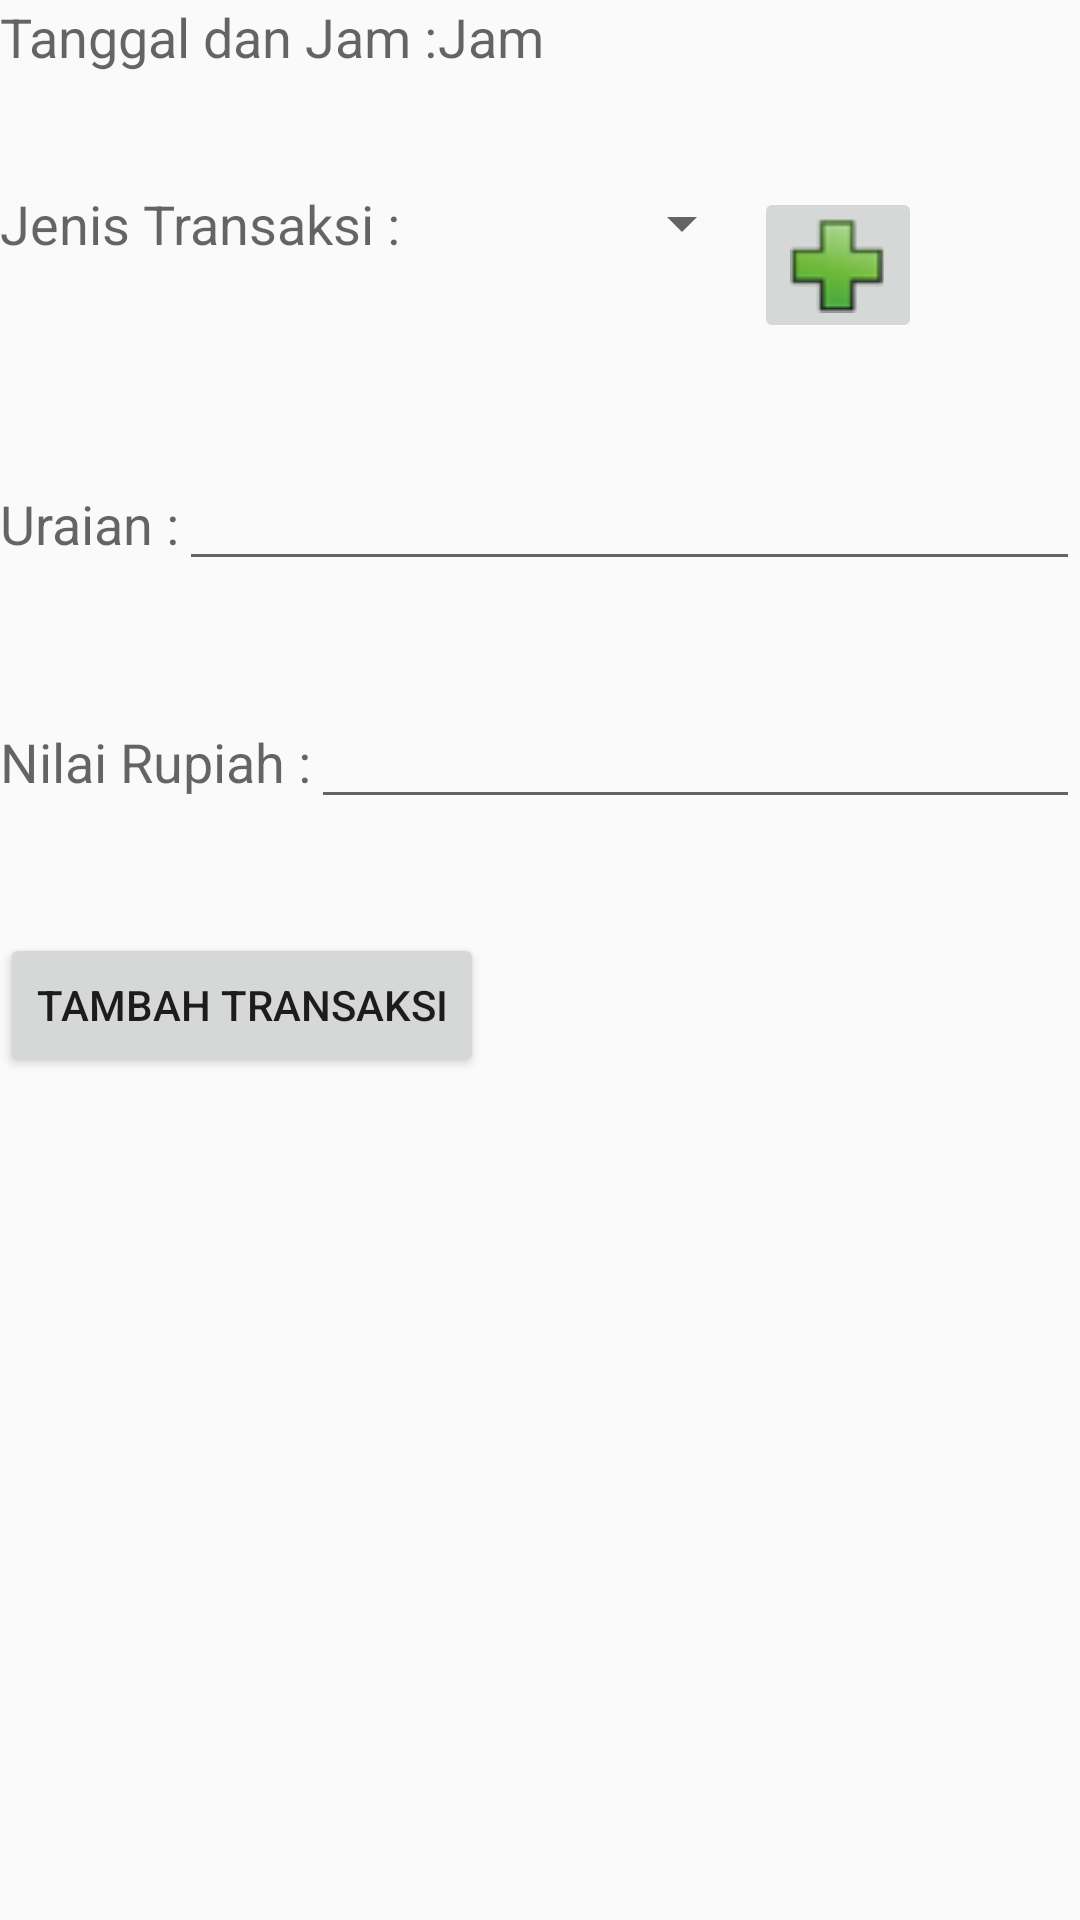

Layout XML and referenced resources for this Android screen:
<!-- AndroidManifest.xml: application theme AppTheme -->
<!-- res/layout/activity_transaksi_lain.xml -->
<?xml version="1.0" encoding="utf-8"?>
<LinearLayout xmlns:android="http://schemas.android.com/apk/res/android"
    android:layout_width="match_parent"
    android:layout_height="match_parent"
    android:clickable="true"
    android:focusableInTouchMode="true"
    android:orientation="vertical" >
    

	<ViewStub android:id="@+id/vsHeader" 
	    android:inflatedId="@+id/header" 
		android:layout_width="wrap_content" 
		android:layout_height="wrap_content" 
		android:layout="@layout/header" />
	
	<LinearLayout
	    android:layout_width="match_parent"
    	android:layout_height="match_parent"
    	android:orientation="vertical" >

		<LinearLayout
		    android:layout_width="wrap_content"
		    android:layout_height="wrap_content" >

		<TextView
		    android:id="@+id/textView2"
		    android:layout_width="wrap_content"
		    android:layout_height="wrap_content"
		    android:text="Tanggal dan Jam :"
		    android:textAppearance="?android:attr/textAppearanceMedium" />
		<TextView
		    android:id="@+id/isiJam_transaksiLain"
		    android:layout_width="wrap_content"
		    android:layout_height="wrap_content"
		    android:text="Jam"
		    android:textAppearance="?android:attr/textAppearanceMedium" />
	    </LinearLayout>
	    <LinearLayout
		    android:layout_width="match_parent"
		    android:layout_height="38dp"
		    android:orientation="vertical" >
		    
		</LinearLayout>
		<LinearLayout
		    android:layout_width="wrap_content"
		    android:layout_height="wrap_content"
		    android:orientation="horizontal" >

		<TextView
		    android:id="@+id/textView3"
		    android:layout_width="wrap_content"
		    android:layout_height="wrap_content"
		    android:text="Jenis Transaksi :"
		    android:textAppearance="?android:attr/textAppearanceMedium" />

		<Spinner
		    android:id="@+id/spinnerJenisTransaksiLain"
		    android:layout_width="118dp"
		    android:layout_height="wrap_content"
		    android:prompt="@string/transaksi_penjualan" />

		<ImageButton
		    android:id="@+id/tambahJenisTransaksi"
		    android:layout_width="wrap_content"
		    android:layout_height="wrap_content"
		    android:src="@drawable/plus" />
		
	    </LinearLayout>

	    <LinearLayout
		    android:layout_width="match_parent"
		    android:layout_height="38dp"
		    android:orientation="vertical" >
		    
		</LinearLayout>

	    <LinearLayout
	        android:layout_width="match_parent"
	        android:layout_height="wrap_content"
	        android:orientation="horizontal" >

	        <TextView
	            android:id="@+id/textView6"
	            android:layout_width="wrap_content"
	            android:layout_height="wrap_content"
	            android:text="Uraian :"
	            android:textAppearance="?android:attr/textAppearanceMedium" />

	        <EditText
	            android:id="@+id/isiUraian_transaksiLain"
	            android:layout_width="wrap_content"
	            android:layout_height="wrap_content"
	            android:layout_weight="0.65" />
	    </LinearLayout>

		<LinearLayout
		    android:layout_width="match_parent"
		    android:layout_height="38dp"
		    android:orientation="vertical" >
		    
		</LinearLayout>
		<LinearLayout
		    android:layout_width="match_parent"
		    android:layout_height="wrap_content"
		    android:orientation="horizontal" >

		<TextView
		    android:id="@+id/textView7"
		    android:layout_width="wrap_content"
		    android:layout_height="wrap_content"
		    android:text="Nilai Rupiah :"
		    android:textAppearance="?android:attr/textAppearanceMedium" />

		<EditText
		    android:id="@+id/isiNilaiRupiah_transaksiLain"
		    android:layout_width="match_parent"
		    android:layout_height="wrap_content" />

		</LinearLayout>
		<LinearLayout
		    android:layout_width="match_parent"
		    android:layout_height="38dp"
		    android:orientation="vertical" >
		    
		</LinearLayout>
		<LinearLayout
		    android:layout_width="match_parent"
		    android:layout_height="wrap_content"
		    android:orientation="horizontal" >

		<Button
		    android:id="@+id/buttonTransaksiPenjualanLain"
		    android:layout_width="wrap_content"
		    android:layout_height="wrap_content"
		    android:text="Tambah Transaksi"/>

		</LinearLayout>
	</LinearLayout>
</LinearLayout>
<!-- res/layout/header.xml (included above) -->
<?xml version="1.0" encoding="utf-8"?>
<RelativeLayout xmlns:android="http://schemas.android.com/apk/res/android"
    android:layout_width="fill_parent"
    android:layout_height="wrap_content"
    android:background="@color/title_background" >

    <LinearLayout
        android:id="@+id/panelIconLeft"
        android:layout_width="wrap_content"
        android:layout_height="wrap_content"
        android:layout_alignParentLeft="true"
        android:layout_centerVertical="true"
        android:layout_margin="5dp" >

        <Button
            android:id="@+id/btnHome"
            android:layout_width="45dp"
            android:layout_height="wrap_content"
            android:background="@drawable/ic_home"
            android:onClick="btnHomeClick" />
    </LinearLayout>

    <TextView
        android:id="@+id/txtHeading"
        style="@style/heading_text"
        android:layout_width="fill_parent"
        android:layout_height="wrap_content"
        android:layout_centerInParent="true"
        android:layout_marginLeft="5dp"
        android:layout_marginRight="5dp"
        android:layout_toLeftOf="@+id/panelIconRight"
        android:layout_toRightOf="@id/panelIconLeft"
        android:ellipsize="marquee"
        android:focusable="true"
        android:focusableInTouchMode="true"
        android:gravity="center"
        android:marqueeRepeatLimit="marquee_forever"
        android:singleLine="true"
        android:text=""
        android:textColor="@android:color/white" />

    


</RelativeLayout>
<!-- resources referenced by this layout -->
<resources>
  <!-- drawable plus: png bitmap (drawable, 1495 bytes) -->
  <string name="transaksi_penjualan">Pilih Jenis Transaksi</string>
  <style name="heading_text">
  		<item name="android:textColor">#ff000000</item>
  		<item name="android:textStyle">bold</item>
  		<item name="android:textSize">16sp</item>
  		<item name="android:padding">5dp</item>
  	</style>
  <style name="AppTheme" parent="AppBaseTheme">
          
      </style>
  <style name="AppBaseTheme" parent="Theme.AppCompat.Light">
          
      </style>
</resources>
